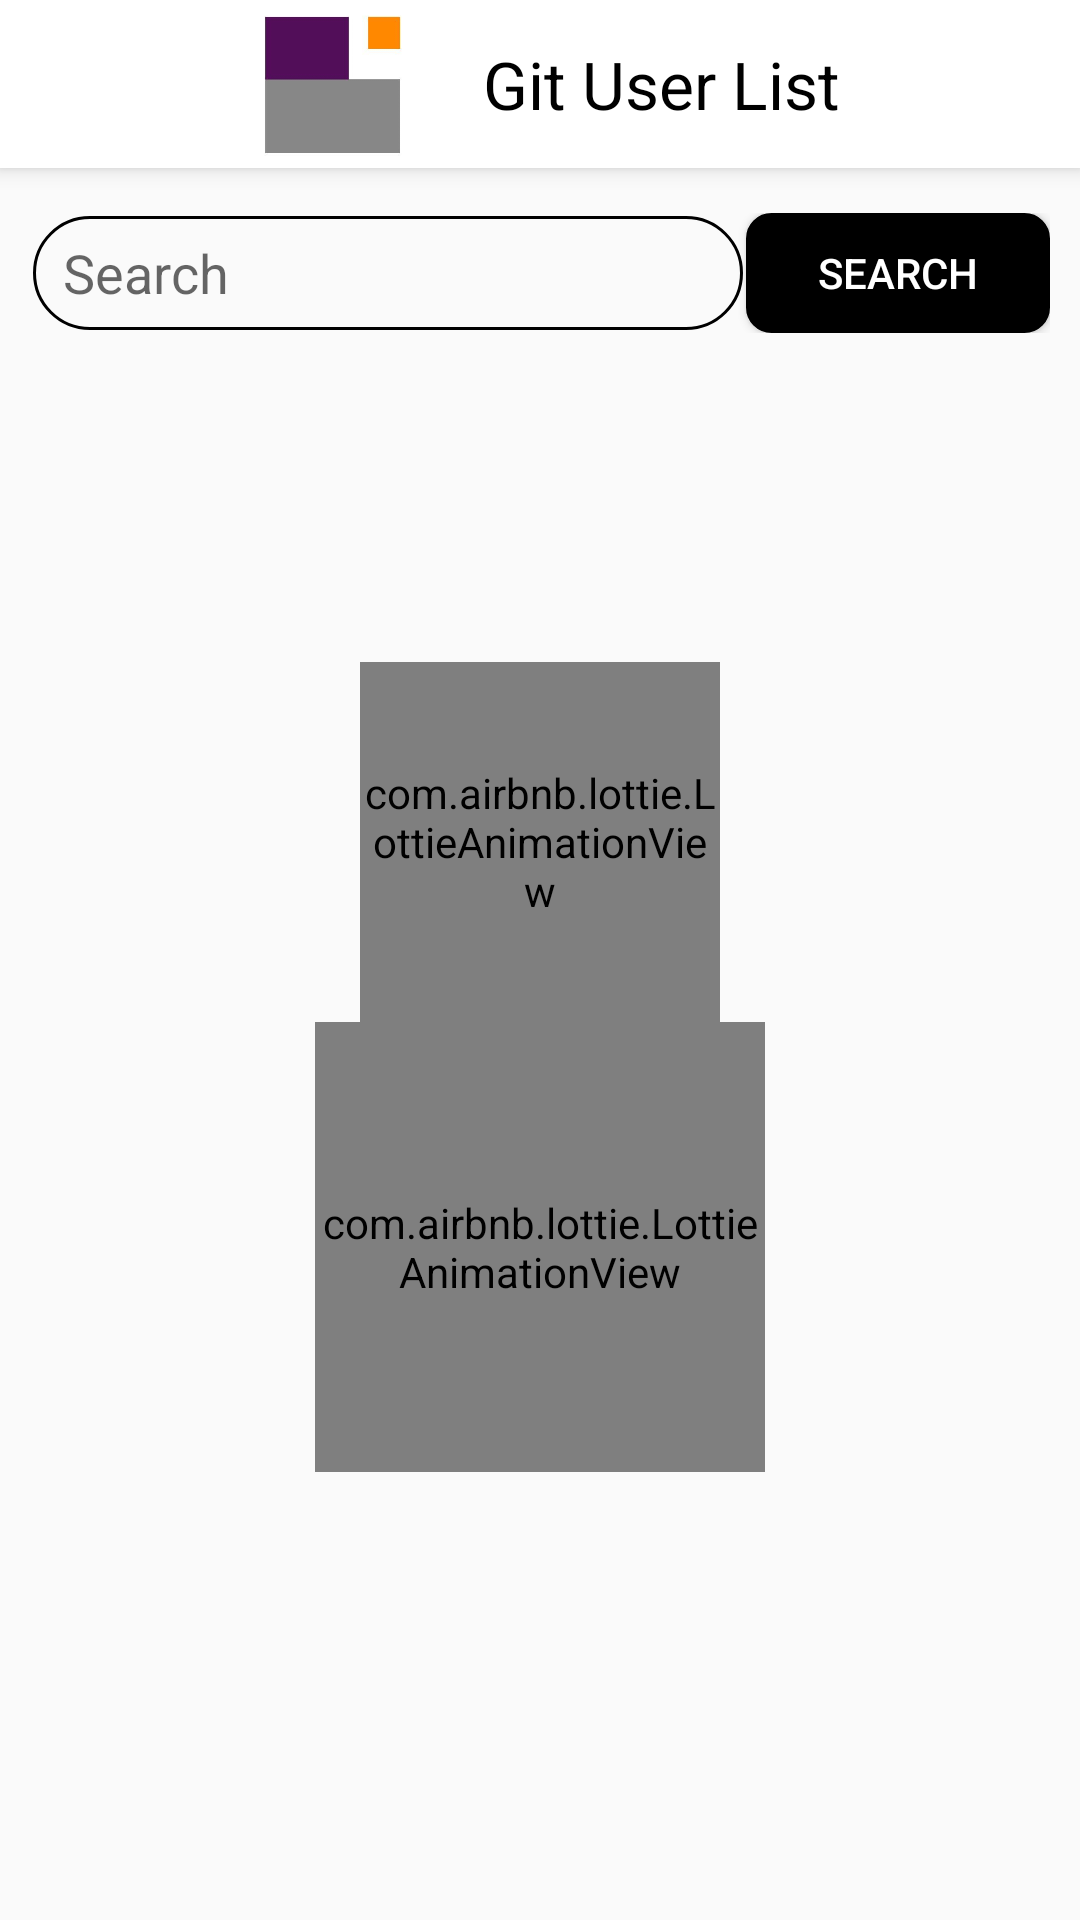

The Android layout XML behind this screen, and the referenced resources:
<!-- AndroidManifest.xml: application theme Theme.GitUserList -->
<!-- res/layout/activity_main.xml -->
<?xml version="1.0" encoding="utf-8"?>
<androidx.coordinatorlayout.widget.CoordinatorLayout
    xmlns:android="http://schemas.android.com/apk/res/android"
    xmlns:app="http://schemas.android.com/apk/res-auto"
    xmlns:tools="http://schemas.android.com/tools"
    android:layout_width="match_parent"
    android:layout_height="match_parent"
    android:layout_gravity="start"
    android:background="@color/light_grey"
    tools:context=".ui.MainAcivity">

    <FrameLayout
        android:id="@+id/frameLayout"
        android:layout_marginTop="15dp"
        android:layout_width="match_parent"
        android:layout_height="match_parent"
        app:layout_behavior="@string/appbar_scrolling_view_behavior">

        <androidx.constraintlayout.widget.ConstraintLayout
            android:layout_width="match_parent"
            android:layout_height="match_parent">

            <androidx.constraintlayout.widget.ConstraintLayout
                android:id="@+id/searchLayout"
                android:layout_width="match_parent"
                android:layout_height="40dp"
                android:layout_marginStart="10dp"
                android:layout_marginLeft="10dp"
                android:layout_marginRight="10dp"
                android:layout_marginEnd="10dp"
                app:layout_constraintTop_toTopOf="parent">

                <androidx.appcompat.widget.AppCompatEditText
                    android:id="@+id/etSearch"
                    android:layout_width="0dp"
                    android:layout_height="match_parent"
                    android:layout_margin="1dp"
                    android:background="@drawable/edit_text_circle_border_black"
                    android:cursorVisible="true"
                    android:drawableStart="@drawable/ic_search"
                    android:drawableLeft="@drawable/ic_search"
                    android:drawablePadding="10dp"
                    android:hint="@string/input_search"
                    android:paddingStart="10dp"
                    android:paddingLeft="10dp"
                    android:paddingEnd="2dp"
                    android:paddingRight="2dp"
                    app:layout_constraintEnd_toEndOf="parent"
                    app:layout_constraintHorizontal_chainStyle="spread"
                    app:layout_constraintHorizontal_weight="0.7"
                    app:layout_constraintStart_toStartOf="parent"
                    app:layout_constraintEnd_toStartOf="@+id/btnSearch"
                    app:layout_constraintTop_toTopOf="parent" />
                <androidx.appcompat.widget.AppCompatButton
                    android:id="@+id/btnSearch"
                    android:layout_width="0dp"
                    android:text="@string/input_search"
                    android:background="@drawable/button_black"
                    android:layout_height="match_parent"
                    android:textColor="@color/white"
                    app:layout_constraintStart_toEndOf="@id/etSearch"
                    app:layout_constraintEnd_toEndOf="parent"
                    app:layout_constraintHorizontal_chainStyle="spread"
                    app:layout_constraintHorizontal_weight="0.3"/>
            </androidx.constraintlayout.widget.ConstraintLayout>

            <include
                layout="@layout/item_list"
                app:layout_constraintTop_toTopOf="parent"
                app:layout_constraintBottom_toTopOf="@+id/tvLoadMore"/>

            <androidx.appcompat.widget.LinearLayoutCompat
                android:id="@+id/progressBar"
                app:layout_constraintTop_toTopOf="parent"
                app:layout_constraintBottom_toBottomOf="parent"
                app:layout_constraintStart_toStartOf="parent"
                app:layout_constraintEnd_toEndOf="parent"
                android:orientation="vertical"
                android:gravity="center"
                android:layout_width="wrap_content"
                android:layout_height="wrap_content">
                <com.airbnb.lottie.LottieAnimationView
                    app:lottie_rawRes="@raw/user"
                    app:lottie_autoPlay="true"
                    app:lottie_loop="true"
                    android:layout_width="120dp"
                    android:layout_height="120dp"/>
                <com.airbnb.lottie.LottieAnimationView
                    app:lottie_rawRes="@raw/user_loading"
                    app:lottie_autoPlay="true"
                    app:lottie_loop="true"
                    android:layout_width="150dp"
                    android:layout_height="150dp"/>
            </androidx.appcompat.widget.LinearLayoutCompat>


        </androidx.constraintlayout.widget.ConstraintLayout>


    </FrameLayout>


    <com.google.android.material.appbar.AppBarLayout
        android:id="@+id/app_bar"
        android:layout_width="match_parent"
        android:layout_height="wrap_content"
        android:background="@color/white"
        android:theme="@style/ThemeOverlay.AppCompat.Dark.ActionBar">

        <androidx.appcompat.widget.Toolbar
            android:id="@+id/toolbar"
            android:layout_width="match_parent"
            android:layout_height="?attr/actionBarSize"
            app:popupTheme="@style/ThemeOverlay.AppCompat.Light" >
            <androidx.appcompat.widget.LinearLayoutCompat
                android:orientation="horizontal"
                android:gravity="start"
                android:layout_width="match_parent"
                android:layout_height="50dp">

                <androidx.appcompat.widget.AppCompatImageView
                    android:src="@drawable/ic_logo"
                    android:layout_marginStart="65dp"
                    android:layout_marginLeft="65dp"
                    android:layout_width="60dp"
                    android:layout_height="match_parent"/>

                <androidx.appcompat.widget.AppCompatTextView
                    android:id="@+id/toolbarTitle"
                    android:text="@string/app_name"
                    android:textSize="22sp"
                    android:layout_marginStart="20dp"
                    android:layout_marginLeft="20dp"
                    android:textColor="@color/black"
                    android:layout_width="wrap_content"
                    android:gravity="center"
                    android:layout_height="match_parent"/>
            </androidx.appcompat.widget.LinearLayoutCompat>
        </androidx.appcompat.widget.Toolbar>


    </com.google.android.material.appbar.AppBarLayout>





</androidx.coordinatorlayout.widget.CoordinatorLayout>
<!-- res/layout/item_list.xml (included above) -->
<?xml version="1.0" encoding="utf-8"?>
<androidx.recyclerview.widget.RecyclerView xmlns:android="http://schemas.android.com/apk/res/android"
    xmlns:app="http://schemas.android.com/apk/res-auto"
    xmlns:tools="http://schemas.android.com/tools"
    android:id="@+id/itemList"
    android:visibility="gone"
    android:name="com.masterdetailappetiser.ItemListFragment"
    android:layout_width="match_parent"
    android:layout_height="match_parent"
    android:layout_marginTop="55dp"
    android:layout_marginBottom="45dp"
    android:layout_marginLeft="16dp"
    android:layout_marginRight="16dp"
    app:layoutManager="LinearLayoutManager"
    tools:context=".ui.MainAcivity" />
<!-- resources referenced by this layout -->
<resources>
  <color name="black">#FF000000</color>
  <color name="light_grey">#fafafa</color>
  <color name="white">#FFFFFFFF</color>
  <!-- drawable button_black (drawable) -->
  <?xml version="1.0" encoding="utf-8"?>
  <shape xmlns:android="http://schemas.android.com/apk/res/android">
      <stroke
          android:width="1dp"
          android:color="@color/black" />
      <solid android:color="@color/black"/>
      <corners
          android:radius="8dp"/>
  </shape>
  <!-- drawable edit_text_circle_border_black (drawable) -->
  <?xml version="1.0" encoding="utf-8"?>
  <shape xmlns:android="http://schemas.android.com/apk/res/android">
      <stroke
          android:width="1dp"
          android:color="@color/black" />
      <corners
          android:radius="20dp"/>
  </shape>
  <!-- drawable ic_logo: jpg bitmap (drawable-nodpi, 7538 bytes) -->
  <string name="app_name">Git User List</string>
  <string name="input_search">Search</string>
  <style name="Theme.GitUserList" parent="Theme.MaterialComponents.DayNight.NoActionBar">
          
          <item name="colorPrimary">@color/purple_500</item>
          <item name="colorPrimaryVariant">@color/purple_700</item>
          <item name="colorOnPrimary">@color/white</item>
          
          <item name="colorSecondary">@color/teal_200</item>
          <item name="colorSecondaryVariant">@color/teal_700</item>
          <item name="colorOnSecondary">@color/black</item>
          
          <item name="android:statusBarColor" tools:targetApi="l">?attr/colorPrimaryVariant</item>
          
      </style>
  <color name="purple_500">#FF6200EE</color>
  <color name="purple_700">#FF3700B3</color>
  <color name="teal_200">#FF03DAC5</color>
  <color name="teal_700">#FF018786</color>
</resources>
